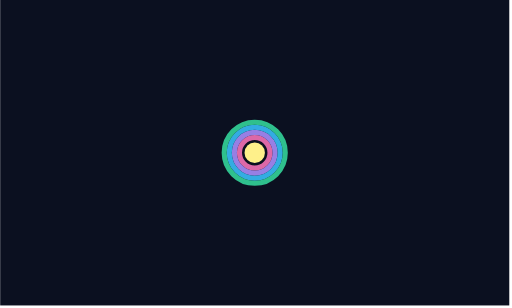
t = 0.00 s
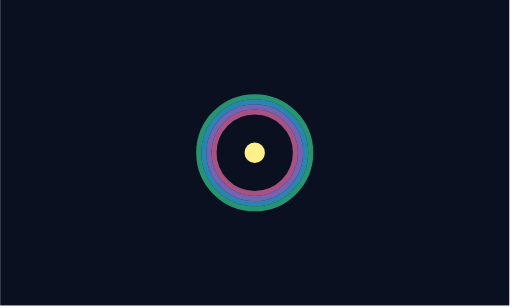
t = 0.38 s
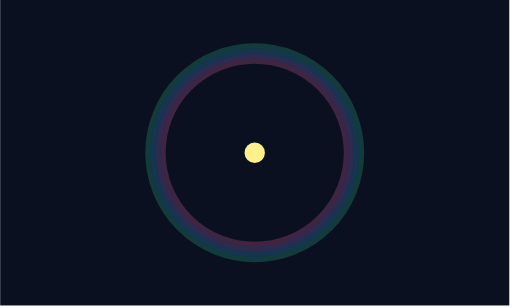
t = 1.13 s
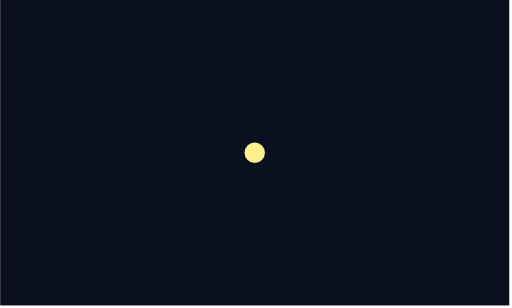
t = 1.50 s
t = 1.88 s: frame unchanged from t = 1.13 s, image omitted
t = 2.63 s: frame unchanged from t = 0.38 s, image omitted

The animated SVG that drew these frames (rendered in a browser with its animation timeline set to each time). Animation: 8 SMIL elements (animate=8); one cycle of 3.00 s, repeats indefinitely.

<svg viewBox="0 0 201 121" stroke="DarkGoldenRod" stroke-width="1" fill="transparent" xmlns="http://www.w3.org/2000/svg" xmlns:xlink="http://www.w3.org/1999/xlink" width="201mm" height="121mm" >
  <title>FluentSvg — pulse</title>
  <rect fill="#0b1020" stroke-width="0" x="0" y="0" width="200" height="120"/>
  <circle  stroke="#f472b6" stroke-width="2" fill="transparent" id="ring0" cx="100" cy="60" r="6" />
  <animate repeatCount="indefinite" dur="3s" xlink:href="#ring0" fill="freeze" attributeName="r"
    values="6;46;6" 
 />
  <animate repeatCount="indefinite" dur="3s" xlink:href="#ring0" fill="freeze" attributeName="stroke-opacity"
    values="0.9;0;0.9" 
 />
  <circle  stroke="#a78bfa" stroke-width="2" fill="transparent" id="ring1" cx="100" cy="60" r="6" />
  <animate repeatCount="indefinite" dur="3s" xlink:href="#ring1" fill="freeze" attributeName="r"
    values="8;48;8" 
 />
  <animate repeatCount="indefinite" dur="3s" xlink:href="#ring1" fill="freeze" attributeName="stroke-opacity"
    values="0.9;0;0.9" 
 />
  <circle  stroke="#38bdf8" stroke-width="2" fill="transparent" id="ring2" cx="100" cy="60" r="6" />
  <animate repeatCount="indefinite" dur="3s" xlink:href="#ring2" fill="freeze" attributeName="r"
    values="10;50;10" 
 />
  <animate repeatCount="indefinite" dur="3s" xlink:href="#ring2" fill="freeze" attributeName="stroke-opacity"
    values="0.9;0;0.9" 
 />
  <circle  stroke="#34d399" stroke-width="2" fill="transparent" id="ring3" cx="100" cy="60" r="6" />
  <animate repeatCount="indefinite" dur="3s" xlink:href="#ring3" fill="freeze" attributeName="r"
    values="12;52;12" 
 />
  <animate repeatCount="indefinite" dur="3s" xlink:href="#ring3" fill="freeze" attributeName="stroke-opacity"
    values="0.9;0;0.9" 
 />
  <circle  fill="#fef08a" stroke-width="0" cx="100" cy="60" r="4" />
</svg>
